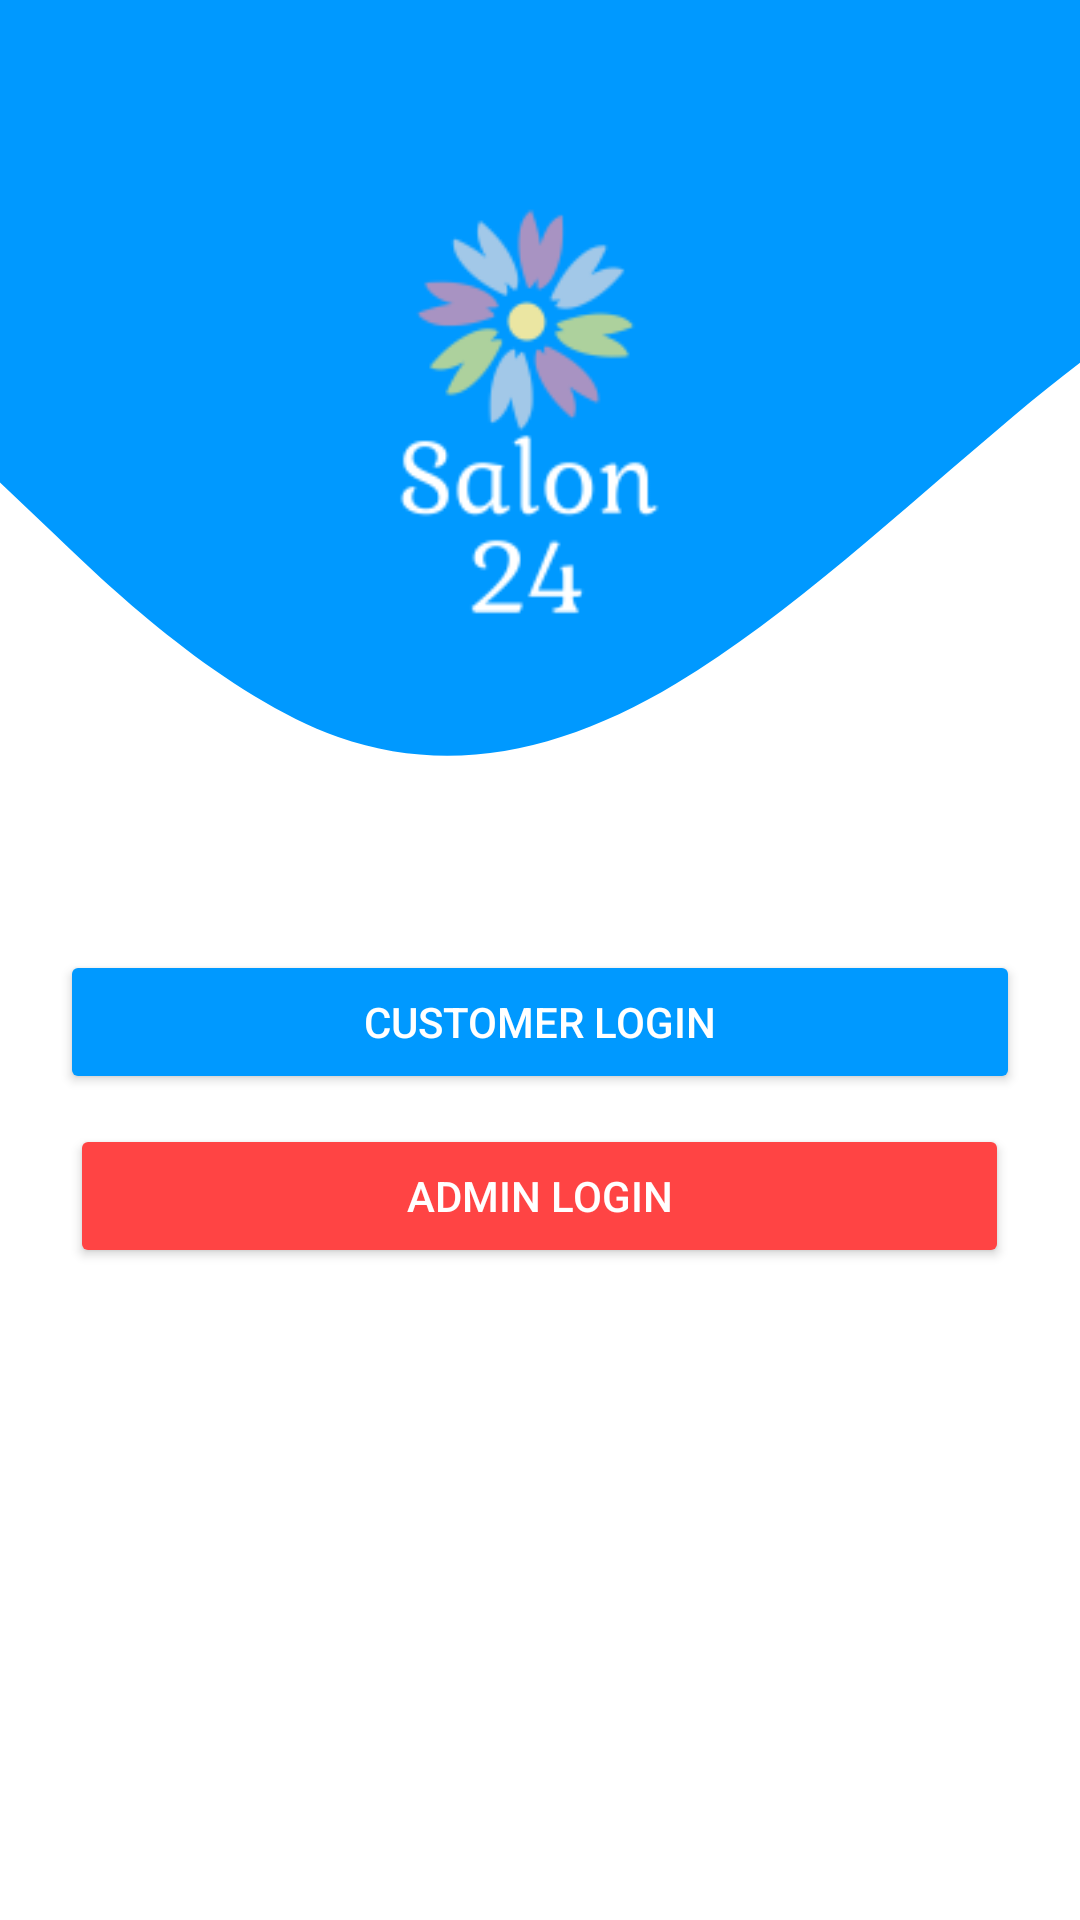

The Android layout XML behind this screen, and the referenced resources:
<!-- AndroidManifest.xml: application theme Theme.SaloonManagment -->
<!-- res/layout/activity_choose_actor.xml -->
<?xml version="1.0" encoding="utf-8"?>
<LinearLayout xmlns:android="http://schemas.android.com/apk/res/android"
    xmlns:app="http://schemas.android.com/apk/res-auto"
    xmlns:tools="http://schemas.android.com/tools"
    android:background="@drawable/ic_wave_3"
    android:layout_width="match_parent"
    android:layout_height="match_parent"
    android:gravity="center"
    android:orientation="vertical"
    tools:context=".ChooseActor">

    <View
        android:id="@+id/add_hairdes_txt"
        android:layout_width="177dp"
        android:layout_height="179dp"
        android:layout_marginLeft="-5dp"
        android:layout_marginTop="-160dp"
        android:background="@drawable/salonlgwh" />

    <Button
        android:id="@+id/cuslog"
        android:layout_width="320dp"
        android:layout_height="wrap_content"
        android:layout_marginTop="90dp"
        android:text="Customer Login"
        android:textColor="@color/white"
        app:backgroundTint="@color/btn"

        app:cornerRadius="15dp" />

    <Button
        android:id="@+id/adminlog"
        android:layout_width="313dp"
        android:layout_height="wrap_content"
        android:layout_margin="10dp"
        android:text="Admin Login"
        android:textColor="@color/white"
        app:backgroundTint="@android:color/holo_red_light"
        app:cornerRadius="15dp" />

</LinearLayout>
<!-- resources referenced by this layout -->
<resources>
  <color name="btn">#0099ff</color>
  <color name="white">#FFFFFFFF</color>
  <!-- drawable ic_wave_3 (drawable) -->
  <vector android:autoMirrored="true" android:height="32dp"
      android:viewportHeight="764" android:viewportWidth="920"
      android:width="1440dp" xmlns:android="http://schemas.android.com/apk/res/android">
      <path android:fillColor="#0099ff" android:pathData="M0,192L48,213.3C96,235 192,277 288,293.3C384,309 480,299 576,272C672,245 768,203 864,165.3C960,128 1056,96 1152,101.3C1248,107 1344,149 1392,170.7L1440,192L1440,0L1392,0C1344,0 1248,0 1152,0C1056,0 960,0 864,0C768,0 672,0 576,0C480,0 384,0 288,0C192,0 96,0 48,0L0,0Z"/>
  </vector>
  <!-- drawable salonlgwh: png bitmap (drawable, 8090 bytes) -->
  <style name="Theme.SaloonManagment" parent="Theme.MaterialComponents.Light.NoActionBar">
          
          <item name="colorPrimary">@color/purple_500</item>
          <item name="colorPrimaryVariant">@color/purple_700</item>
          <item name="colorOnPrimary">@color/white</item>
          
          <item name="colorSecondary">@color/teal_200</item>
          <item name="colorSecondaryVariant">@color/teal_700</item>
          <item name="colorOnSecondary">@color/black</item>
          
          <item name="android:statusBarColor" tools:targetApi="l">?attr/colorPrimaryVariant</item>
          
      </style>
  <color name="purple_500">#FF6200EE</color>
  <color name="purple_700">#FF3700B3</color>
  <color name="teal_200">#FF03DAC5</color>
  <color name="teal_700">#FF018786</color>
  <color name="black">#FF000000</color>
</resources>
